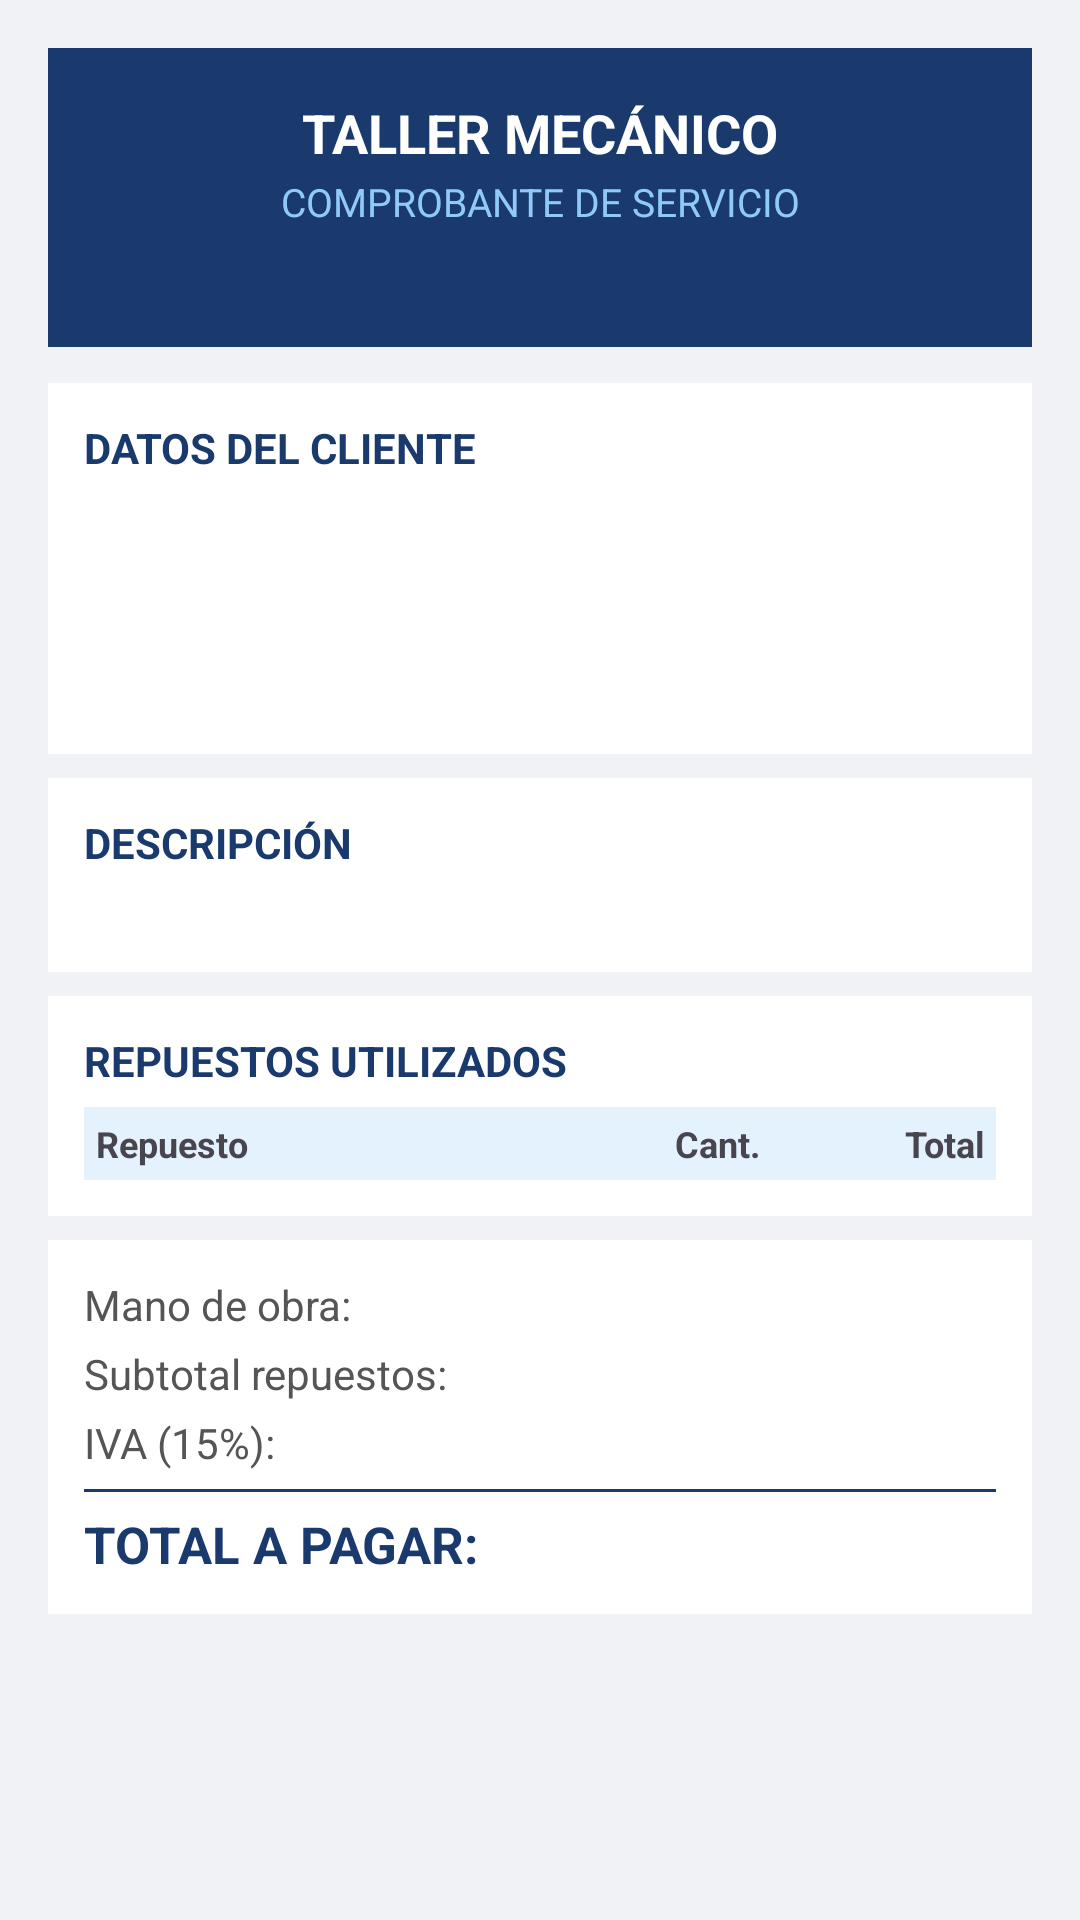

The Android layout XML behind this screen, and the referenced resources:
<!-- AndroidManifest.xml: application theme Theme.Mecanico -->
<!-- res/layout/activity_factura.xml -->
<?xml version="1.0" encoding="utf-8"?>
<ScrollView xmlns:android="http://schemas.android.com/apk/res/android"
    android:layout_width="match_parent"
    android:layout_height="match_parent"
    android:background="#F0F2F5">

    <LinearLayout
        android:layout_width="match_parent"
        android:layout_height="wrap_content"
        android:orientation="vertical"
        android:padding="16dp">

        
        <LinearLayout
            android:layout_width="match_parent"
            android:layout_height="wrap_content"
            android:orientation="vertical"
            android:background="#1a3a6e"
            android:padding="16dp"
            android:layout_marginBottom="12dp">

            <TextView android:layout_width="match_parent" android:layout_height="wrap_content"
                android:text="TALLER MECÁNICO" android:textColor="#FFFFFF"
                android:textSize="18sp" android:textStyle="bold" android:gravity="center" />

            <TextView android:layout_width="match_parent" android:layout_height="wrap_content"
                android:text="COMPROBANTE DE SERVICIO" android:textColor="#90CAF9"
                android:textSize="13sp" android:gravity="center" android:layout_marginTop="2dp" />

            <TextView android:id="@+id/tvNumeroFactura"
                android:layout_width="match_parent" android:layout_height="wrap_content"
                android:textColor="#FFFFFF" android:textSize="13sp"
                android:gravity="center" android:layout_marginTop="6dp" />
        </LinearLayout>

        
        <LinearLayout
            android:layout_width="match_parent"
            android:layout_height="wrap_content"
            android:orientation="vertical"
            android:background="#FFFFFF"
            android:padding="12dp"
            android:layout_marginBottom="8dp">

            <TextView android:layout_width="match_parent" android:layout_height="wrap_content"
                android:text="DATOS DEL CLIENTE" android:textStyle="bold"
                android:textColor="#1a3a6e" android:layout_marginBottom="6dp" />

            <TextView android:id="@+id/tvFactCliente"
                android:layout_width="match_parent" android:layout_height="wrap_content"
                android:textSize="14sp" android:textColor="#333333" />

            <TextView android:id="@+id/tvFactVehiculo"
                android:layout_width="match_parent" android:layout_height="wrap_content"
                android:textSize="13sp" android:textColor="#555555" />

            <TextView android:id="@+id/tvFactTecnico"
                android:layout_width="match_parent" android:layout_height="wrap_content"
                android:textSize="13sp" android:textColor="#555555" />

            <TextView android:id="@+id/tvFactFecha"
                android:layout_width="match_parent" android:layout_height="wrap_content"
                android:textSize="12sp" android:textColor="#888888" android:layout_marginTop="4dp" />
        </LinearLayout>

        
        <LinearLayout
            android:layout_width="match_parent"
            android:layout_height="wrap_content"
            android:orientation="vertical"
            android:background="#FFFFFF"
            android:padding="12dp"
            android:layout_marginBottom="8dp">

            <TextView android:layout_width="match_parent" android:layout_height="wrap_content"
                android:text="DESCRIPCIÓN" android:textStyle="bold"
                android:textColor="#1a3a6e" android:layout_marginBottom="4dp" />

            <TextView android:id="@+id/tvFactDescripcion"
                android:layout_width="match_parent" android:layout_height="wrap_content"
                android:textSize="13sp" android:textColor="#333333" />
        </LinearLayout>

        
        <LinearLayout
            android:layout_width="match_parent"
            android:layout_height="wrap_content"
            android:orientation="vertical"
            android:background="#FFFFFF"
            android:padding="12dp"
            android:layout_marginBottom="8dp">

            <TextView android:layout_width="match_parent" android:layout_height="wrap_content"
                android:text="REPUESTOS UTILIZADOS" android:textStyle="bold"
                android:textColor="#1a3a6e" android:layout_marginBottom="6dp" />

            
            <LinearLayout android:layout_width="match_parent" android:layout_height="wrap_content"
                android:orientation="horizontal" android:background="#E3F2FD" android:padding="4dp">
                <TextView android:layout_width="0dp" android:layout_height="wrap_content" android:layout_weight="3"
                    android:text="Repuesto" android:textStyle="bold" android:textSize="12sp" />
                <TextView android:layout_width="0dp" android:layout_height="wrap_content" android:layout_weight="1"
                    android:text="Cant." android:textStyle="bold" android:textSize="12sp" android:gravity="center" />
                <TextView android:layout_width="0dp" android:layout_height="wrap_content" android:layout_weight="1"
                    android:text="Total" android:textStyle="bold" android:textSize="12sp" android:gravity="end" />
            </LinearLayout>

            
            <LinearLayout android:id="@+id/layoutRepuestosFactura"
                android:layout_width="match_parent" android:layout_height="wrap_content"
                android:orientation="vertical" />

            <TextView android:id="@+id/tvSinRepuestos"
                android:layout_width="match_parent" android:layout_height="wrap_content"
                android:text="Sin repuestos registrados" android:textColor="#9E9E9E"
                android:textSize="13sp" android:gravity="center" android:padding="8dp"
                android:visibility="gone" />
        </LinearLayout>

        
        <LinearLayout
            android:layout_width="match_parent"
            android:layout_height="wrap_content"
            android:orientation="vertical"
            android:background="#FFFFFF"
            android:padding="12dp"
            android:layout_marginBottom="16dp">

            <LinearLayout android:layout_width="match_parent" android:layout_height="wrap_content" android:orientation="horizontal" android:layout_marginBottom="4dp">
                <TextView android:layout_width="0dp" android:layout_height="wrap_content" android:layout_weight="1" android:text="Mano de obra:" android:textSize="14sp" android:textColor="#555555" />
                <TextView android:id="@+id/tvFactManoObra" android:layout_width="wrap_content" android:layout_height="wrap_content" android:textSize="14sp" android:textColor="#333333" />
            </LinearLayout>

            <LinearLayout android:layout_width="match_parent" android:layout_height="wrap_content" android:orientation="horizontal" android:layout_marginBottom="4dp">
                <TextView android:layout_width="0dp" android:layout_height="wrap_content" android:layout_weight="1" android:text="Subtotal repuestos:" android:textSize="14sp" android:textColor="#555555" />
                <TextView android:id="@+id/tvFactSubtotal" android:layout_width="wrap_content" android:layout_height="wrap_content" android:textSize="14sp" android:textColor="#333333" />
            </LinearLayout>

            <LinearLayout android:layout_width="match_parent" android:layout_height="wrap_content" android:orientation="horizontal" android:layout_marginBottom="6dp">
                <TextView android:layout_width="0dp" android:layout_height="wrap_content" android:layout_weight="1" android:text="IVA (15%):" android:textSize="14sp" android:textColor="#555555" />
                <TextView android:id="@+id/tvFactIva" android:layout_width="wrap_content" android:layout_height="wrap_content" android:textSize="14sp" android:textColor="#333333" />
            </LinearLayout>

            <View android:layout_width="match_parent" android:layout_height="1dp" android:background="#1a3a6e" android:layout_marginBottom="6dp" />

            <LinearLayout android:layout_width="match_parent" android:layout_height="wrap_content" android:orientation="horizontal">
                <TextView android:layout_width="0dp" android:layout_height="wrap_content" android:layout_weight="1"
                    android:text="TOTAL A PAGAR:" android:textSize="17sp" android:textStyle="bold" android:textColor="#1a3a6e" />
                <TextView android:id="@+id/tvFactTotal" android:layout_width="wrap_content" android:layout_height="wrap_content"
                    android:textSize="17sp" android:textStyle="bold" android:textColor="#e94560" />
            </LinearLayout>
        </LinearLayout>

        
        <Button android:id="@+id/btnConfirmarEntrega"
            android:layout_width="match_parent" android:layout_height="wrap_content"
            android:text="Confirmar Entrega y Facturar"
            android:backgroundTint="#1a3a6e" android:textColor="#FFFFFF"
            android:layout_marginBottom="8dp"
            android:visibility="gone" />

        <Button android:id="@+id/btnCancelarFactura"
            android:layout_width="match_parent" android:layout_height="wrap_content"
            android:text="Cancelar"
            android:backgroundTint="#9E9E9E" android:textColor="#FFFFFF"
            android:visibility="gone" />

    </LinearLayout>
</ScrollView>
<!-- resources referenced by this layout -->
<resources>
  <style name="Theme.Mecanico" parent="Base.Theme.Mecanico" />
  <style name="Base.Theme.Mecanico" parent="Theme.Material3.DayNight.NoActionBar">
          
          
      </style>
</resources>
